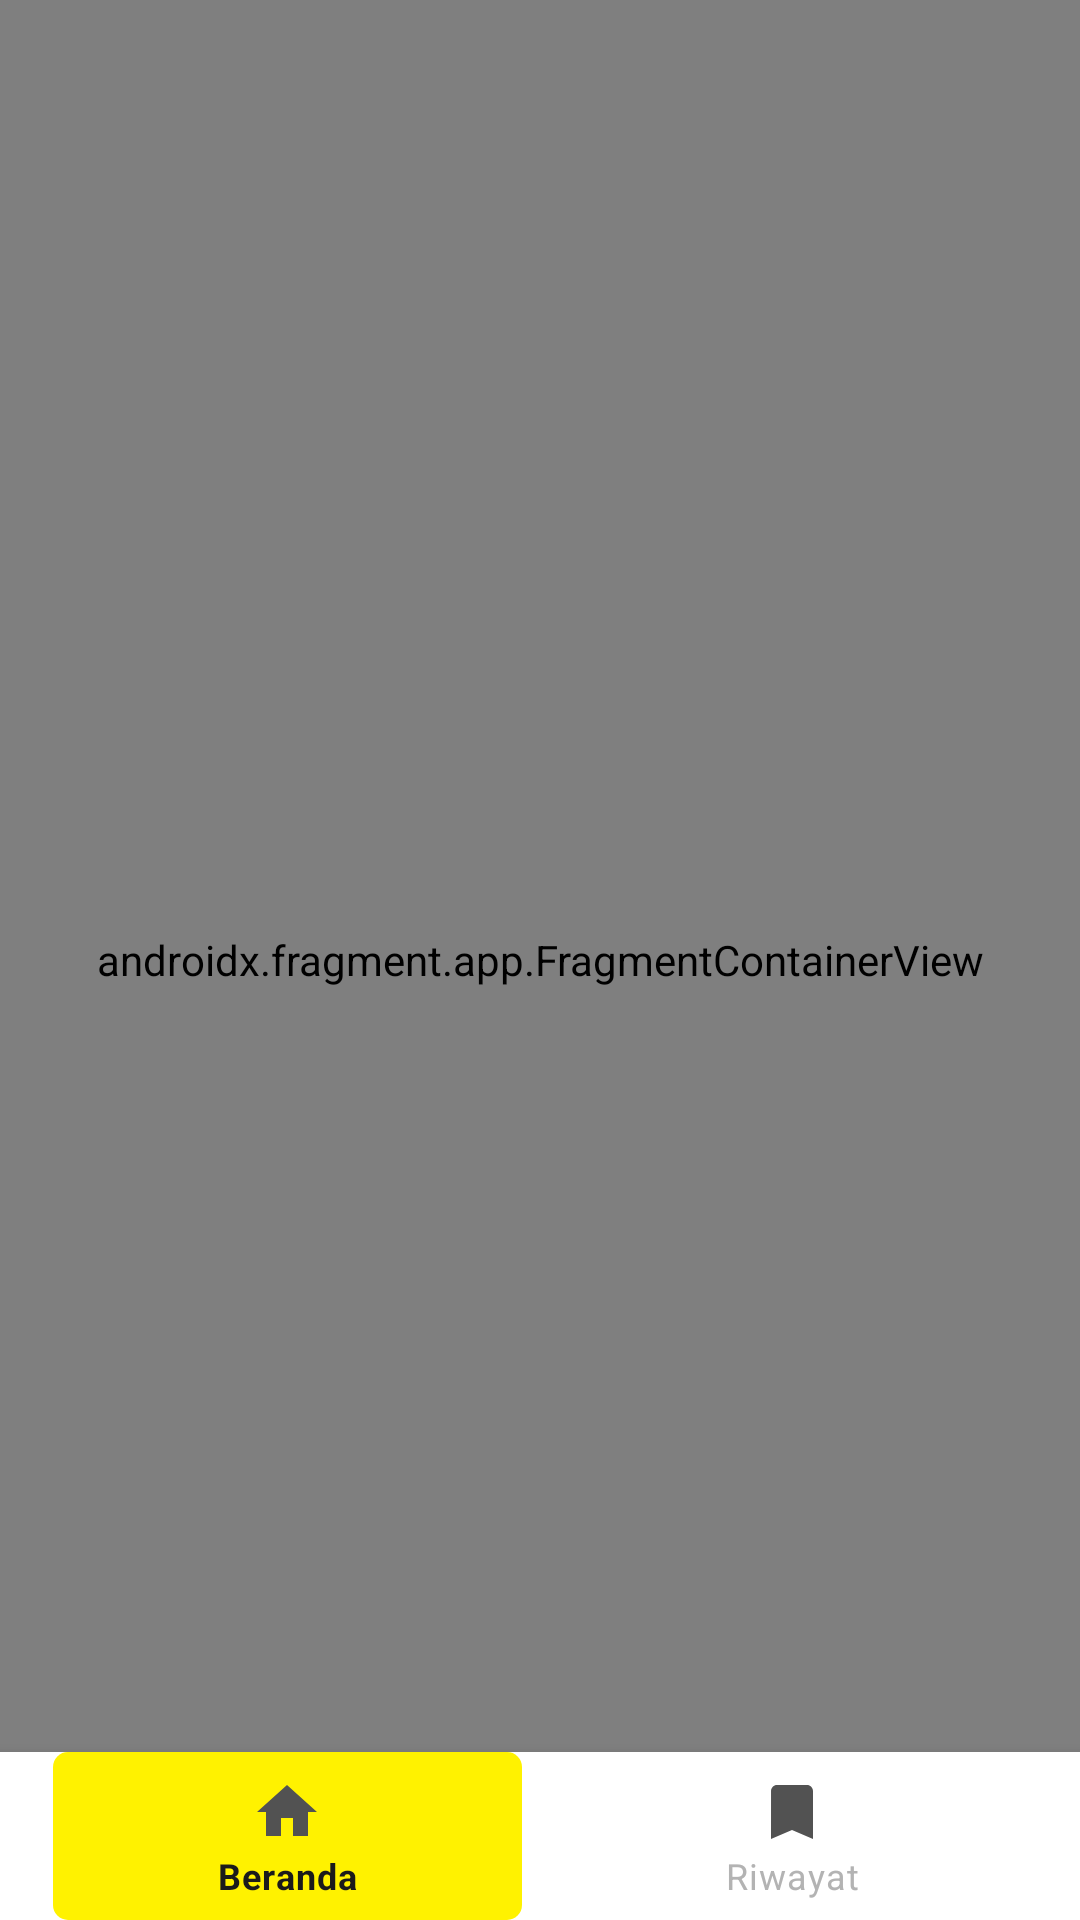

This screen was rendered from an Android layout file. Write that file and the resources it references.
<!-- AndroidManifest.xml: application theme Theme.TugasAkhir -->
<!-- res/layout/activity_main.xml -->
<?xml version="1.0" encoding="utf-8"?>
<androidx.constraintlayout.widget.ConstraintLayout xmlns:android="http://schemas.android.com/apk/res/android"
    xmlns:app="http://schemas.android.com/apk/res-auto"
    android:id="@+id/container"
    android:layout_width="match_parent"
    android:layout_height="match_parent">

    
    <com.google.android.material.bottomnavigation.BottomNavigationView
        android:id="@+id/nav_view"
        android:layout_width="0dp"
        android:layout_height="wrap_content"
        android:background="@color/white"
        app:itemBackground="@drawable/bottom_nav_item_background"
        app:itemHorizontalTranslationEnabled="false"
        app:itemIconTint="@drawable/bottom_nav_icon_color"
        app:itemTextColor="@drawable/bottom_nav_text_color"
        app:labelVisibilityMode="labeled"
        app:layout_constraintBottom_toBottomOf="parent"
        app:layout_constraintHorizontal_bias="0.0"
        app:layout_constraintLeft_toLeftOf="parent"
        app:layout_constraintRight_toRightOf="parent"
        app:menu="@menu/bottom_nav_menu" />

    
    <androidx.fragment.app.FragmentContainerView
        android:id="@+id/nav_host_fragment_activity_main"
        android:name="androidx.navigation.fragment.NavHostFragment"
        android:layout_width="match_parent"
        android:layout_height="match_parent"
        app:defaultNavHost="true"
        app:layout_constraintBottom_toTopOf="@id/nav_view"
        app:layout_constraintLeft_toLeftOf="parent"
        app:layout_constraintRight_toRightOf="parent"
        app:layout_constraintTop_toTopOf="parent"
        app:navGraph="@navigation/mobile_navigation" />

</androidx.constraintlayout.widget.ConstraintLayout>
<!-- resources referenced by this layout -->
<resources>
  <color name="white">#FFFFFFFF</color>
  <!-- drawable bottom_nav_item_background (drawable) -->
  <?xml version="1.0" encoding="utf-8"?>
  <selector xmlns:android="http://schemas.android.com/apk/res/android">
  
      <item android:state_checked="true">
          <inset
              android:insetLeft="6dp"
              android:insetRight="6dp">
  
              <shape android:shape="rectangle">
                  <solid android:color="#FFF200"/>
                  <corners android:radius="5dp"/>
              </shape>
  
          </inset>
      </item>
  
      <item>
          <inset
              android:insetLeft="6dp"
              android:insetRight="6dp">
  
              <shape android:shape="rectangle">
                  <solid android:color="@android:color/transparent"/>
                  <corners android:radius="5dp"/>
              </shape>
  
          </inset>
      </item>
  
  </selector>
  <!-- drawable bottom_nav_text_color (drawable) -->
  <?xml version="1.0" encoding="utf-8"?>
  <selector xmlns:android="http://schemas.android.com/apk/res/android">
  
      
      <item android:state_checked="true"
          android:color="@color/black"/>
  
      
      <item android:color="#B3B3B3"/>
  
  </selector>
  <style name="Theme.TugasAkhir" parent="Theme.MaterialComponents.DayNight.NoActionBar">
          
          <item name="colorPrimary">@color/yellow</item>
          <item name="colorPrimaryVariant">@color/black</item>
          <item name="colorOnPrimary">@color/white</item>
          
          <item name="colorSecondary">@color/white</item>
          <item name="colorSecondaryVariant">@color/white</item>
          <item name="colorOnSecondary">@color/black</item>
          
          <item name="android:statusBarColor">?attr/colorPrimaryVariant</item>
          
      </style>
  <color name="black">#1B1B1B</color>
  <color name="yellow">#FFF200</color>
</resources>
